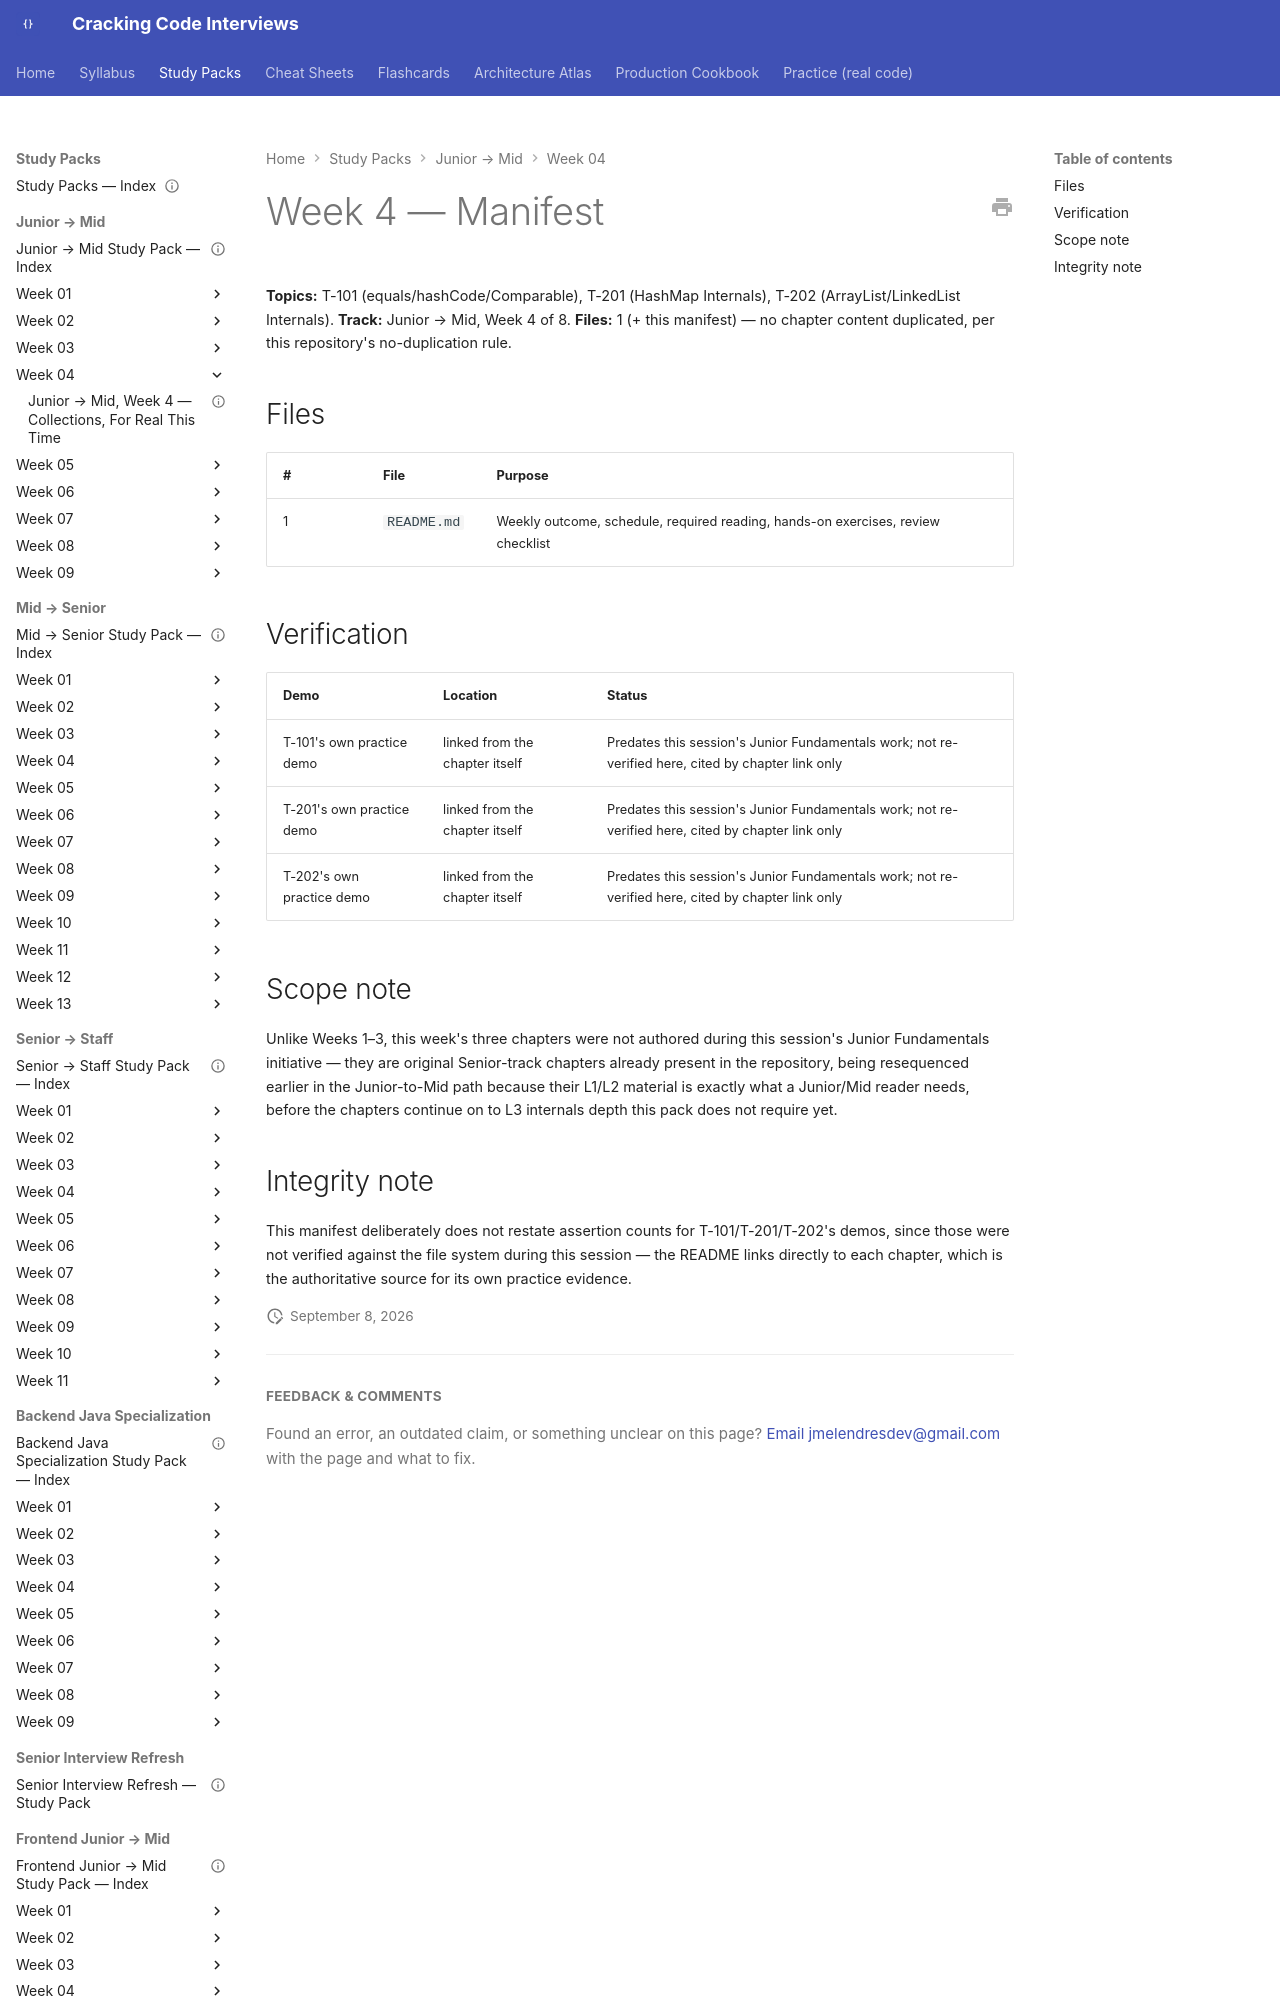

repository: JuanMelendres/cracking-code-interviews · page: study-packs/junior-to-mid/week-04/MANIFEST/index.html · generator: mkdocs

---
title: "Junior → Mid, Week 4 — Manifest"
week: 4
track: junior-to-mid
last_reviewed: 2026-09-08
---

# Week 4 — Manifest

**Topics:** T-101 (equals/hashCode/Comparable), T-201 (HashMap Internals), T-202 (ArrayList/LinkedList Internals). **Track:** Junior → Mid, Week 4 of 8.
**Files:** 1 (+ this manifest) — no chapter content duplicated, per this repository's no-duplication rule.

## Files

| # | File | Purpose |
|---|---|---|
| 1 | `README.md` | Weekly outcome, schedule, required reading, hands-on exercises, review checklist |
